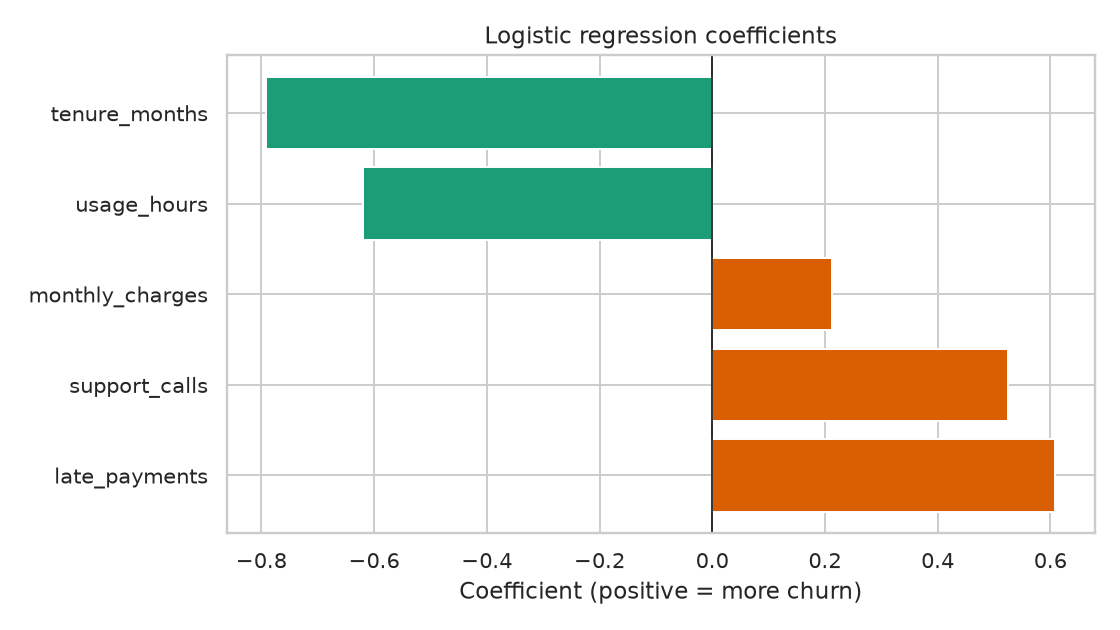

Data behind this chart, as committed beside it:
feature, coefficient, odds_ratio
late_payments, 0.6088, 1.838
support_calls, 0.5249, 1.69
monthly_charges, 0.2117, 1.236
usage_hours, -0.6205, 0.5377
tenure_months, -0.7915, 0.4532
